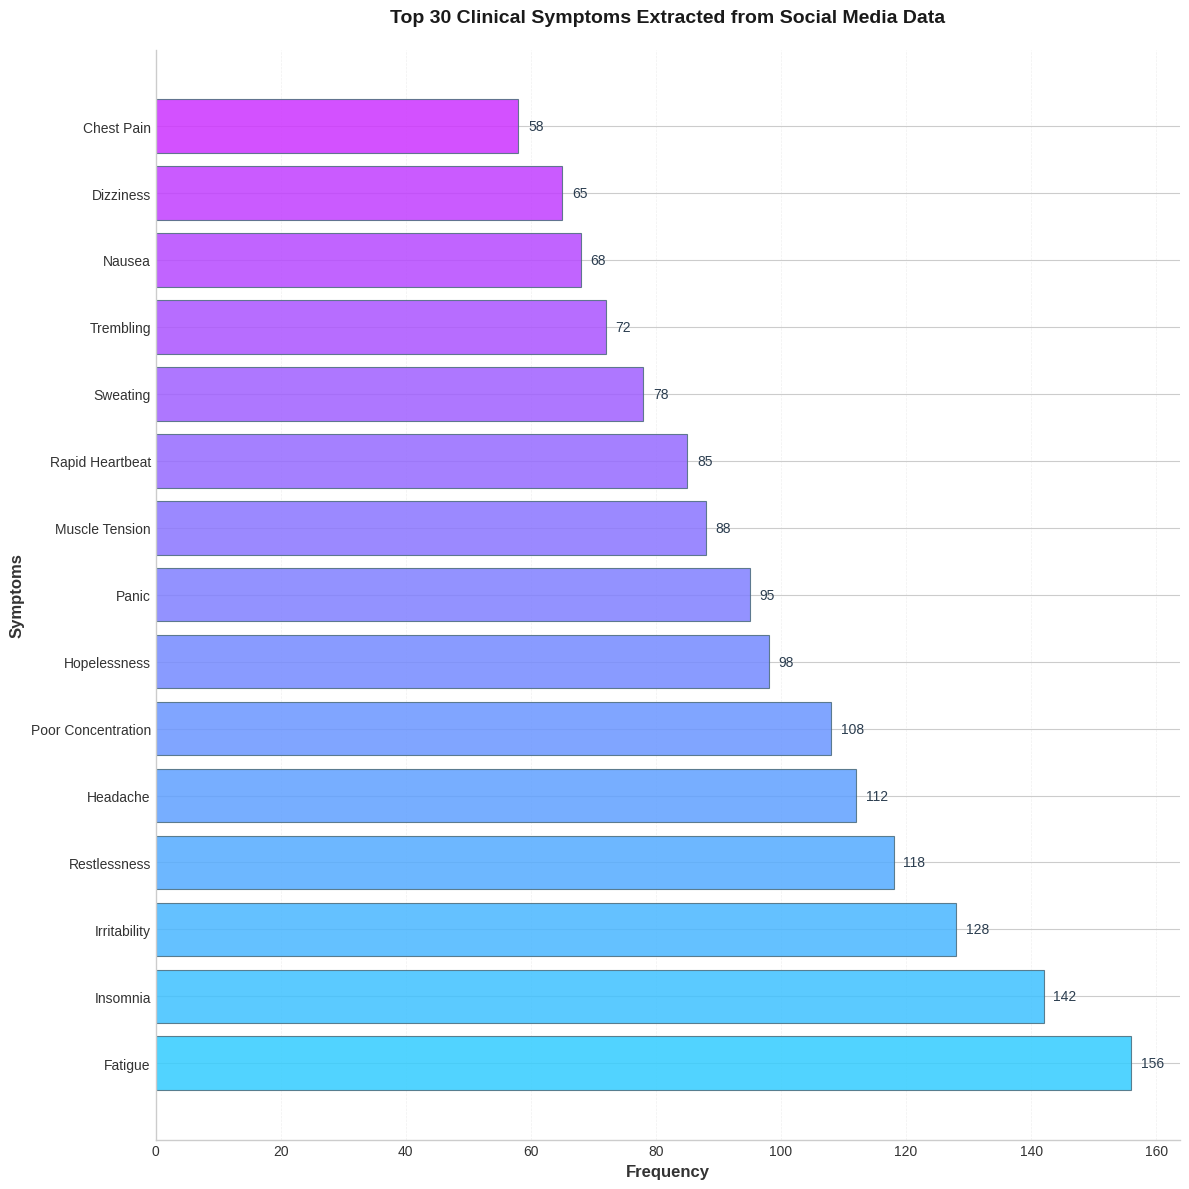

Recreate this plot in Python.
import matplotlib.pyplot as plt
import pandas as pd


def plot_top_symptoms(symptom_data, top_n=30):
    """
    Generate a publication-quality horizontal bar chart showing EXACTLY 30 clinical symptoms.
    
    Automatically filters out disorder-level concepts (Depression, Anxiety, Stress, PTSD, etc.)
    and displays only symptom-level concepts.
    
    Parameters:
    -----------
    symptom_data : dict or pandas.DataFrame
        Dictionary where keys are symptom names and values are frequencies,
        or DataFrame with columns ['symptom', 'frequency'] or similar.
    top_n : int, optional
        Number of top symptoms to display (default: 30)
    
    Returns:
    --------
    None
        Displays the plot.
    """
    # Define disorder terms to exclude (not symptoms)
    DISORDER_LABELS = {
        'depression', 'anxiety', 'stress', 'ptsd', 
        'trauma', 'ocd', 'bipolar', 'schizophrenia',
        'disorder', 'syndrome', 'disease'
    }
    
    # Convert input to dictionary if needed
    if isinstance(symptom_data, pd.DataFrame):
        # Assume first column is symptom name, second is frequency
        symptom_dict = dict(zip(symptom_data.iloc[:, 0], symptom_data.iloc[:, 1]))
    else:
        symptom_dict = symptom_data.copy()
    
    # Filter out disorder-level concepts
    filtered_symptoms = {
        symptom: freq for symptom, freq in symptom_dict.items()
        if symptom.lower() not in DISORDER_LABELS
    }
    
    # Print diagnostic information
    num_available = len(filtered_symptoms)
    print(f"Number of unique symptoms after filtering: {num_available}")
    
    # Validate and warn if insufficient data
    if num_available < top_n:
        print(f"⚠️  WARNING: Only {num_available} symptoms available. Plotting all {num_available} instead of {top_n}.")
        actual_n = num_available
    else:
        actual_n = top_n
        print(f"✓ Plotting top {actual_n} symptoms by frequency.")
    
    # Sort by frequency in descending order and select top N
    sorted_symptoms = sorted(filtered_symptoms.items(), key=lambda x: x[1], reverse=True)
    top_symptoms = sorted_symptoms[:actual_n]  # Use .head(30) equivalent
    
    # Separate symptoms and frequencies
    symptoms = [item[0] for item in top_symptoms]
    frequencies = [item[1] for item in top_symptoms]
    
    # Set publication-quality style
    plt.style.use('seaborn-v0_8-whitegrid')
    
    # Create figure with appropriate size (minimum height = 12 for 30 symptoms)
    fig, ax = plt.subplots(figsize=(12, max(12, len(symptoms) * 0.5)))
    
    # Define calming gradient color palette (teal to soft purple)
    # Creates a soothing gradient suitable for mental health research
    n_bars = len(symptoms)
    colors = plt.cm.cool([(i / max(n_bars - 1, 1)) * 0.6 + 0.2 for i in range(n_bars)])
    
    # Create horizontal bar chart with gradient colors
    bars = ax.barh(symptoms, frequencies, color=colors, alpha=0.85, edgecolor='#4A6B7C', linewidth=0.8)
    
    # Add value labels at the end of each bar
    for i, (bar, freq) in enumerate(zip(bars, frequencies)):
        ax.text(freq + max(frequencies) * 0.01, i, f'{freq}', 
                va='center', ha='left', fontsize=10, color='#2C3E50', fontweight='500')
    
    # Set labels and title
    ax.set_xlabel('Frequency', fontsize=12, fontweight='bold', color='#333333')
    ax.set_ylabel('Symptoms', fontsize=12, fontweight='bold', color='#333333')
    ax.set_title('Top 30 Clinical Symptoms Extracted from Social Media Data', 
                 fontsize=14, fontweight='bold', color='#1a1a1a', pad=20)
    
    # Remove top and right spines for cleaner look
    ax.spines['top'].set_visible(False)
    ax.spines['right'].set_visible(False)
    ax.spines['left'].set_color('#CCCCCC')
    ax.spines['bottom'].set_color('#CCCCCC')
    
    # Lighten grid lines
    ax.grid(axis='x', alpha=0.3, linestyle='--', linewidth=0.5)
    ax.set_axisbelow(True)
    
    # Adjust tick parameters
    ax.tick_params(axis='both', which='major', labelsize=10, colors='#333333')
    
    # Adjust layout to prevent label cutoff
    plt.tight_layout()
    
    # Display the plot
    plt.show()


# Example usage
if __name__ == "__main__":
    # Sample data with both disorders and symptoms
    sample_data = {
        'Fatigue': 156,
        'Insomnia': 142,
        'Anxiety': 138,  # This will be filtered out (disorder)
        'Irritability': 128,
        'Depression': 125,  # This will be filtered out (disorder)
        'Restlessness': 118,
        'Headache': 112,
        'Poor Concentration': 108,
        'Hopelessness': 98,
        'Panic': 95,
        'Stress': 92,  # This will be filtered out (disorder)
        'Muscle Tension': 88,
        'Rapid Heartbeat': 85,
        'Sweating': 78,
        'Trembling': 72,
        'Nausea': 68,
        'Dizziness': 65,
        'Chest Pain': 58
    }
    
    # Plot EXACTLY top 30 symptoms (disorders automatically excluded)
    plot_top_symptoms(sample_data, top_n=30)
